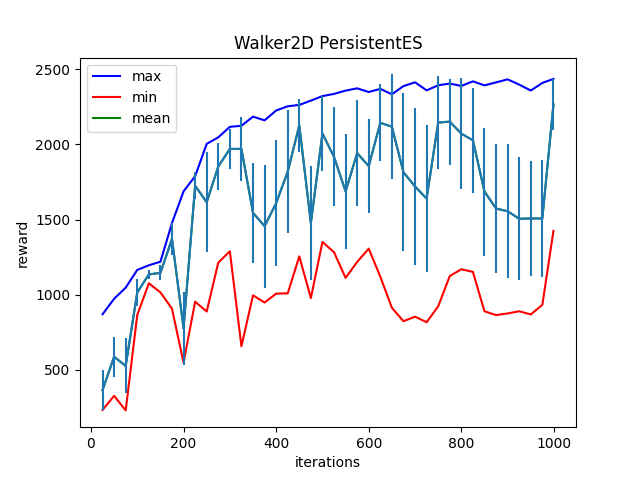

Values plotted in this chart, from the file beside it:
Iter:25, max:869.6544799804688, mean:365.99200439453125, min:233.25796508789062, std:135.62835693359375
Iter:50, max:973.0157470703125, mean:586.7549438476562, min:327.5345458984375, std:131.7017364501953
Iter:75, max:1046.9217529296875, mean:526.7200927734375, min:230.36314392089844, std:181.99745178222656
Iter:100, max:1164.81396484375, mean:1015.05859375, min:865.1798706054688, std:88.53289031982422
Iter:125, max:1195.5909423828125, mean:1134.683349609375, min:1076.10693359375, std:27.98495101928711
Iter:150, max:1219.286865234375, mean:1145.040283203125, min:1015.6075439453125, std:49.436458587646484
Iter:175, max:1476.5311279296875, mean:1370.5205078125, min:906.8698120117188, std:103.8628158569336
Iter:200, max:1687.5731201171875, mean:776.833984375, min:547.7685546875, std:241.36375427246094
Iter:225, max:1788.0228271484375, mean:1724.530517578125, min:953.5682983398438, std:89.7754898071289
Iter:250, max:2003.206787109375, mean:1615.4228515625, min:888.01611328125, std:333.7745056152344
Iter:275, max:2046.988525390625, mean:1853.017822265625, min:1213.33837890625, std:158.7030029296875
Iter:300, max:2116.619140625, mean:1969.5145263671875, min:1288.9571533203125, std:132.93463134765625
Iter:325, max:2123.48486328125, mean:1970.1868896484375, min:656.7694091796875, std:214.4567413330078
Iter:350, max:2184.28515625, mean:1544.32421875, min:995.8497924804688, std:333.0330810546875
Iter:375, max:2159.717529296875, mean:1456.025390625, min:948.0115966796875, std:408.5298767089844
Iter:400, max:2225.3291015625, mean:1608.760009765625, min:1007.287353515625, std:420.8340148925781
Iter:425, max:2253.2275390625, mean:1818.883056640625, min:1009.0929565429688, std:408.7173767089844
Iter:450, max:2262.43115234375, mean:2126.56689453125, min:1254.8260498046875, std:174.482421875
Iter:475, max:2291.0146484375, mean:1476.21044921875, min:977.578369140625, std:379.8136291503906
Iter:500, max:2321.018310546875, mean:2072.25537109375, min:1351.1318359375, std:250.02462768554688
Iter:525, max:2335.516357421875, mean:1916.570068359375, min:1282.4794921875, std:329.7449645996094
Iter:550, max:2357.404296875, mean:1687.0213623046875, min:1111.8626708984375, std:383.8522644042969
Iter:575, max:2372.646484375, mean:1941.7823486328125, min:1217.942626953125, std:352.40484619140625
Iter:600, max:2348.0869140625, mean:1855.4127197265625, min:1306.174072265625, std:310.5316467285156
Iter:625, max:2369.158447265625, mean:2143.18505859375, min:1120.1807861328125, std:256.9992370605469
Iter:650, max:2332.943603515625, mean:2117.54443359375, min:913.150390625, std:347.82342529296875
Iter:675, max:2387.61572265625, mean:1814.3836669921875, min:823.5277709960938, std:526.5523681640625
Iter:700, max:2412.778564453125, mean:1719.8214111328125, min:854.0986938476562, std:521.6495361328125
Iter:725, max:2359.42138671875, mean:1639.6759033203125, min:816.6953125, std:491.9315490722656
Iter:750, max:2392.749755859375, mean:2144.954345703125, min:922.5209350585938, std:310.5818176269531
Iter:775, max:2404.46923828125, mean:2151.537109375, min:1123.965087890625, std:285.8000793457031
Iter:800, max:2388.565185546875, mean:2071.4150390625, min:1169.2772216796875, std:366.9297790527344
Iter:825, max:2419.164306640625, mean:2026.743408203125, min:1151.6990966796875, std:347.6065979003906
Iter:850, max:2392.396484375, mean:1685.8203125, min:889.6510620117188, std:425.5973205566406
Iter:875, max:2412.194091796875, mean:1573.130615234375, min:864.3757934570312, std:428.5202331542969
Iter:900, max:2432.3955078125, mean:1555.001220703125, min:875.1702880859375, std:446.7184143066406
Iter:925, max:2397.6630859375, mean:1505.176025390625, min:889.8355712890625, std:408.96343994140625
Iter:950, max:2358.033203125, mean:1506.86767578125, min:868.5481567382812, std:380.2576904296875
Iter:975, max:2408.689453125, mean:1507.1937255859375, min:932.3701782226562, std:386.69287109375
Iter:999, max:2435.426025390625, mean:2265.101806640625, min:1424.611083984375, std:167.81150817871094
